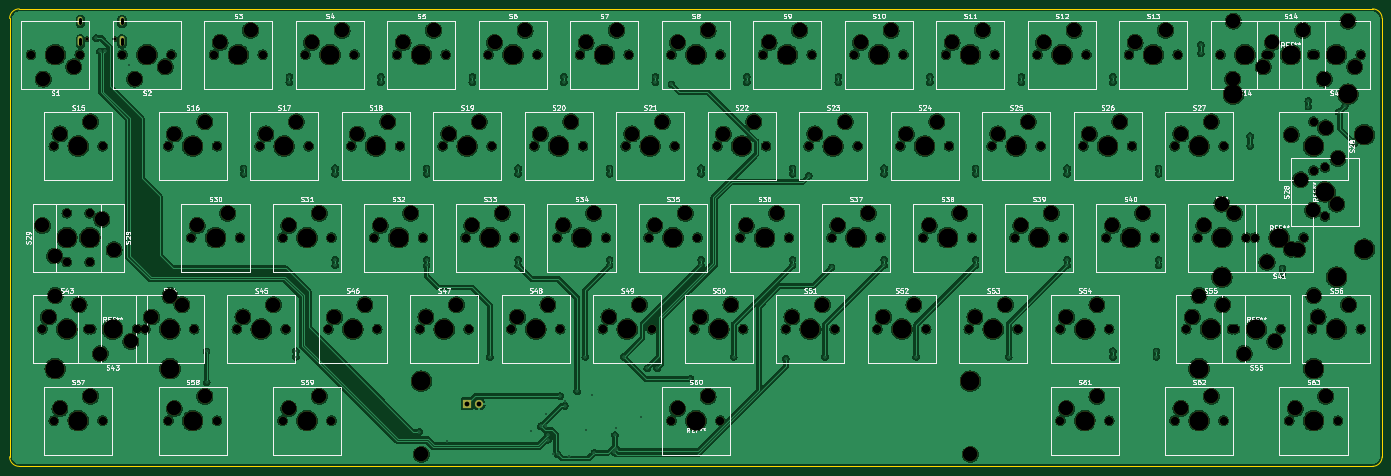
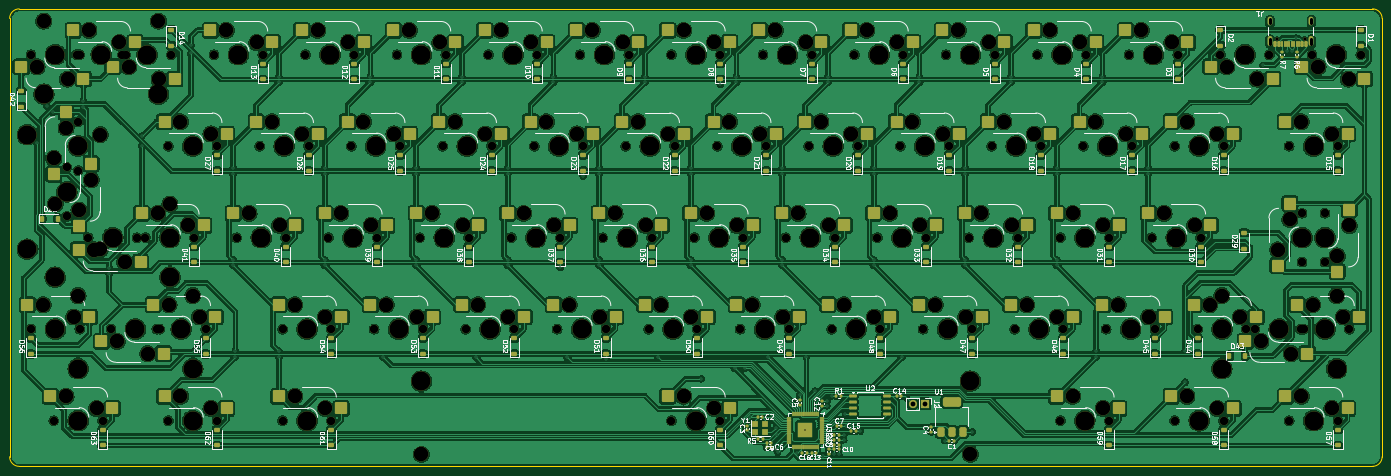
Circuit board: 11 layer files. Board 285.8 x 95.2 mm.
- bottom_copper: PH60_Rev3-B_Cu.gbr (1109927 bytes)
- bottom_mask: PH60_Rev3-B_Mask.gbr (27981 bytes)
- paste: PH60_Rev3-B_Paste.gbr (16550 bytes)
- bottom_silk: PH60_Rev3-B_Silkscreen.gbr (174595 bytes)
- outline: PH60_Rev3-Edge_Cuts.gbr (918 bytes)
- top_copper: PH60_Rev3-F_Cu.gbr (836134 bytes)
- top_mask: PH60_Rev3-F_Mask.gbr (12903 bytes)
- paste: PH60_Rev3-F_Paste.gbr (462 bytes)
- top_silk: PH60_Rev3-F_Silkscreen.gbr (163313 bytes)
- drill: PH60_Rev3-NPTH-drl.gbr (13977 bytes)
- drill: PH60_Rev3-PTH-drl.gbr (3960 bytes)

=== bottom_copper: PH60_Rev3-B_Cu.gbr (1109927 bytes, source omitted) ===
=== bottom_mask: PH60_Rev3-B_Mask.gbr (27981 bytes, source omitted) ===
=== paste: PH60_Rev3-B_Paste.gbr (16550 bytes, source omitted) ===
=== bottom_silk: PH60_Rev3-B_Silkscreen.gbr (174595 bytes, source omitted) ===
=== outline: PH60_Rev3-Edge_Cuts.gbr ===
%TF.GenerationSoftware,KiCad,Pcbnew,8.0.4*%
%TF.CreationDate,2024-09-09T16:00:28+08:00*%
%TF.ProjectId,PH60_Rev3,50483630-5f52-4657-9633-2e6b69636164,rev?*%
%TF.SameCoordinates,PX1b40518PY1b40518*%
%TF.FileFunction,Profile,NP*%
%FSLAX46Y46*%
G04 Gerber Fmt 4.6, Leading zero omitted, Abs format (unit mm)*
G04 Created by KiCad (PCBNEW 8.0.4) date 2024-09-09 16:00:28*
%MOMM*%
%LPD*%
G01*
G04 APERTURE LIST*
%TA.AperFunction,Profile*%
%ADD10C,0.050000*%
%TD*%
G04 APERTURE END LIST*
D10*
X283750000Y0D02*
G75*
G02*
X285750000Y-2000000I0J-2000000D01*
G01*
X283750000Y-95250000D02*
X2000000Y-95250000D01*
X2000000Y0D02*
X283750000Y0D01*
X0Y-2000000D02*
G75*
G02*
X2000000Y0I2000000J0D01*
G01*
X285750000Y-93250000D02*
G75*
G02*
X283750000Y-95250000I-2000000J0D01*
G01*
X2000000Y-95250000D02*
G75*
G02*
X0Y-93250000I0J2000000D01*
G01*
X285750000Y-2000000D02*
X285750000Y-93250000D01*
X0Y-93250000D02*
X0Y-2000000D01*
M02*

=== top_copper: PH60_Rev3-F_Cu.gbr (836134 bytes, source omitted) ===
=== top_mask: PH60_Rev3-F_Mask.gbr (12903 bytes, source omitted) ===
=== paste: PH60_Rev3-F_Paste.gbr ===
%TF.GenerationSoftware,KiCad,Pcbnew,8.0.4*%
%TF.CreationDate,2024-09-09T16:00:28+08:00*%
%TF.ProjectId,PH60_Rev3,50483630-5f52-4657-9633-2e6b69636164,rev?*%
%TF.SameCoordinates,PX1b40518PY1b40518*%
%TF.FileFunction,Paste,Top*%
%TF.FilePolarity,Positive*%
%FSLAX46Y46*%
G04 Gerber Fmt 4.6, Leading zero omitted, Abs format (unit mm)*
G04 Created by KiCad (PCBNEW 8.0.4) date 2024-09-09 16:00:28*
%MOMM*%
%LPD*%
G01*
G04 APERTURE LIST*
G04 APERTURE END LIST*
M02*

=== top_silk: PH60_Rev3-F_Silkscreen.gbr (163313 bytes, source omitted) ===
=== drill: PH60_Rev3-NPTH-drl.gbr (13977 bytes, source omitted) ===
=== drill: PH60_Rev3-PTH-drl.gbr ===
%TF.GenerationSoftware,KiCad,Pcbnew,8.0.4*%
%TF.CreationDate,2024-09-09T16:00:10+08:00*%
%TF.ProjectId,PH60_Rev3,50483630-5f52-4657-9633-2e6b69636164,rev?*%
%TF.SameCoordinates,PX1b40518PY1b40518*%
%TF.FileFunction,Plated,1,2,PTH,Mixed*%
%TF.FilePolarity,Positive*%
%FSLAX46Y46*%
G04 Gerber Fmt 4.6, Leading zero omitted, Abs format (unit mm)*
G04 Created by KiCad (PCBNEW 8.0.4) date 2024-09-09 16:00:10*
%MOMM*%
%LPD*%
G01*
G04 APERTURE LIST*
%TA.AperFunction,ViaDrill*%
%ADD10C,0.300000*%
%TD*%
G04 aperture for slot hole*
%TA.AperFunction,ComponentDrill*%
%ADD11C,0.600000*%
%TD*%
%TA.AperFunction,ComponentDrill*%
%ADD12C,1.000000*%
%TD*%
G04 APERTURE END LIST*
D10*
X18000000Y-6080000D03*
X18800000Y-8855000D03*
X19800000Y-8855000D03*
X24750000Y-11750000D03*
X41000000Y-71255000D03*
X41023500Y-77726500D03*
X48704500Y-33155000D03*
X48704500Y-34355000D03*
X58229500Y-14105000D03*
X58229500Y-15305000D03*
X59564500Y-71255000D03*
X59564500Y-72455000D03*
X67754500Y-33155000D03*
X67754500Y-34355000D03*
X67754500Y-52205000D03*
X67754500Y-53405000D03*
X77279500Y-14105000D03*
X77279500Y-15305000D03*
X85312500Y-88050000D03*
X86804500Y-33155000D03*
X86804500Y-34355000D03*
X86804500Y-52205000D03*
X86804500Y-53405000D03*
X91092500Y-89900000D03*
X96329500Y-14105000D03*
X96329500Y-15305000D03*
X100000000Y-72500000D03*
X105854500Y-33155000D03*
X105854500Y-34355000D03*
X105854500Y-52205000D03*
X105854500Y-53405000D03*
X108632500Y-87900000D03*
X110592500Y-86900000D03*
X111632500Y-86900000D03*
X111750000Y-84420000D03*
X112115000Y-88700000D03*
X112115000Y-89700000D03*
X113145000Y-92700000D03*
X114105000Y-92700000D03*
X114622500Y-80610000D03*
X115379500Y-14105000D03*
X115379500Y-15305000D03*
X115612500Y-81670000D03*
X115612500Y-82630000D03*
X116500000Y-93010000D03*
X118147794Y-79602206D03*
X119859785Y-72455000D03*
X120062500Y-87700000D03*
X121300000Y-80420000D03*
X121730000Y-92400000D03*
X124904500Y-33155000D03*
X124904500Y-34355000D03*
X124904500Y-52205000D03*
X124904500Y-53405000D03*
X125856758Y-92215742D03*
X126018067Y-88731933D03*
X126165861Y-87182668D03*
X126299265Y-91549265D03*
X127850785Y-72455000D03*
X131550000Y-85050000D03*
X132750000Y-74855000D03*
X134429500Y-14105000D03*
X134429500Y-15305000D03*
X134800000Y-74855000D03*
X137795000Y-15705000D03*
X141750000Y-77000000D03*
X143954500Y-33155000D03*
X143954500Y-34355000D03*
X143954500Y-52205000D03*
X143954500Y-53405000D03*
X150750000Y-72455000D03*
X153479500Y-14105000D03*
X153479500Y-15305000D03*
X161607500Y-72855000D03*
X163004500Y-33155000D03*
X163004500Y-34355000D03*
X163004500Y-52205000D03*
X163004500Y-53405000D03*
X166370000Y-34755000D03*
X169750000Y-72455000D03*
X171132500Y-53805000D03*
X172529500Y-14105000D03*
X172529500Y-15305000D03*
X182054500Y-33155000D03*
X182054500Y-34355000D03*
X182054500Y-52205000D03*
X182054500Y-53405000D03*
X188750000Y-72455000D03*
X191579500Y-14105000D03*
X191579500Y-15305000D03*
X201104500Y-33155000D03*
X201104500Y-34355000D03*
X201104500Y-52205000D03*
X201104500Y-53405000D03*
X208000000Y-72455000D03*
X210629500Y-14105000D03*
X210629500Y-15305000D03*
X220154500Y-33155000D03*
X220154500Y-34355000D03*
X220154500Y-52205000D03*
X220154500Y-53405000D03*
X229679500Y-14105000D03*
X229679500Y-15305000D03*
X229679500Y-71255000D03*
X229679500Y-72455000D03*
X238750000Y-71255000D03*
X238750000Y-72455000D03*
X239204500Y-33155000D03*
X239204500Y-34355000D03*
X239204500Y-52205000D03*
X239204500Y-53405000D03*
X248000000Y-7500000D03*
X248019265Y-9269265D03*
X258250000Y-26500000D03*
X258250000Y-28500000D03*
X265000000Y-53980000D03*
X265000000Y-55180000D03*
X270383000Y-19150000D03*
X270383000Y-20350000D03*
X276750000Y-21500000D03*
X277957108Y-20292892D03*
X280023750Y-28000000D03*
D11*
%TO.C,J1*%
X14730000Y-3000000D02*
X14730000Y-2200000D01*
X14730000Y-7330000D02*
X14730000Y-6230000D01*
X23370000Y-3000000D02*
X23370000Y-2200000D01*
X23370000Y-7330000D02*
X23370000Y-6230000D01*
D12*
%TO.C,J2*%
X95225000Y-82250000D03*
X97765000Y-82250000D03*
M02*

